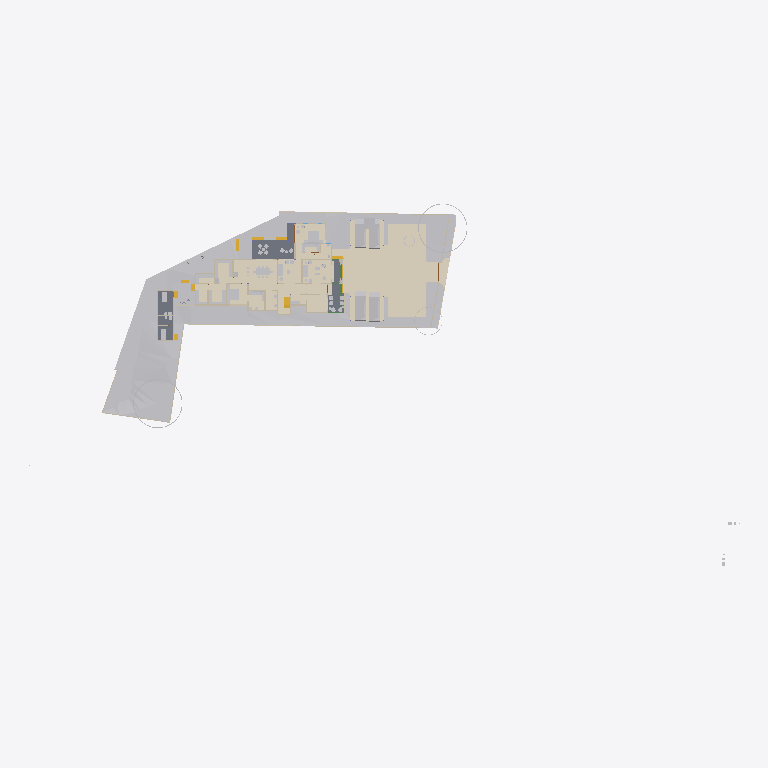
Plan cut of the same IFC building model at storey 'FF' (level 0.00 m, cut at 1.40 m), seen from above with north up, elements coloured by IFC class (only those large enough to see are counted): 28 other elements (light grey), 19 walls (beige), 7 coverings (cream), 5 stair flights (yellow), 3 slabs (grey), 1 beam (green). Cut surfaces are drawn darker.
Extent 124.4 m × 63.5 m × 36.2 m (x, y, z). Storeys (11): Road Level at 0.00 m; GF at 0.00 m; FF at 0.00 m; Concept at 0.00 m; Existing at 0.00 m; Area at 0.00 m; Car Porch at 0.00 m; Footing at 0.00 m; Landscape at 0.00 m; Electrical at 0.00 m; Roof at 6.00 m. Elements (814): 153 IfcWall, 117 IfcFurniture, 83 IfcBeam, 74 IfcFooting, 68 IfcGeographicElement, 60 IfcColumn, 43 IfcBuildingElementProxy, 37 IfcDoor, 25 IfcWindow, 24 IfcSlab, 22 IfcSanitaryTerminal, 22 IfcShadingDevice.

HEADER;
FILE_DESCRIPTION(('ViewDefinition[DesignTransferView]'),'2;1');
FILE_NAME('Jailani.ifc','2026-07-28T19:20:06+05:30',(''),(''),'IfcOpenShell 0.8.5','Bonsai 0.8.5','Nobody');
FILE_SCHEMA(('IFC4X3'));
ENDSEC;
DATA;
#1=IFCPROJECT('1rEyq$MlvDVO9q4X_6O_vh',$,'My Project',$,$,$,$,(#14,#26),#9);
#31=IFCSITE('2ymv4STDrDCBgdvlSnG91s',$,'My Site',$,$,#54,$,$,$,(8,52,49,300000),(76,38,36,300000),0.0,$,$);
#37=IFCBUILDING('0WCwdFWaT3fvN6dYFJV0G3',$,'My Building',$,$,#60,$,$,$,$,$,$);
#43=IFCBUILDINGSTOREY('3glIUxBxj019WI9WL2_LBp',$,'Road Level',$,$,#66,$,$,$,$);
#2091=IFCBUILDINGSTOREY('0gksAyAJzF1eVdNHxF82jx',$,'GF',$,$,#203992,$,$,$,$);
#9684=IFCBUILDINGSTOREY('0GW8AoQ6z9OfFkHNDnUrmB',$,'FF',$,$,#277602,$,$,$,$);
#36449=IFCBUILDINGSTOREY('08MXqDc890wx$ikiXcsfjl',$,'Concept',$,$,#36465,$,$,$,$);
#37612=IFCBUILDINGSTOREY('3FqJSqHaz8MQtwN4CzJUgT',$,'Existing',$,$,#37627,$,$,$,$);
#39460=IFCBUILDINGSTOREY('2$v9ldK6P2VucsJp$wo$TV',$,'Roof',$,$,#308527,$,$,$,$);
#119304=IFCBUILDINGSTOREY('0qBaI9Ey94591kdt6C2Jnr',$,'Area',$,$,#119319,$,$,$,$);
#129129=IFCBUILDINGSTOREY('3kIur_wS960wa7BjgB$p1C',$,'Car Porch',$,$,#129145,$,$,$,$);
#268472=IFCBUILDINGSTOREY('2xrbP0qU17QQ349t_fHpEX',$,'Footing',$,$,#278022,$,$,$,$);
#318255=IFCBUILDINGSTOREY('3aOrSW8CbAU8ZyelJCCINe',$,'Landscape',$,$,#318271,$,$,$,$);
#332845=IFCBUILDINGSTOREY('0AJYN4QXPCc9jj5vzxhX9$',$,'Electrical',$,$,#332861,$,$,$,$);
#1788=IFCGEOGRAPHICELEMENT('2G7_FUH1TFnfA2p0BceQCt',$,'Site',$,$,#266545,#1804,$,.TERRAIN.);
#312124=IFCCOVERING('1ykL1XV0LFJBzLZqWJN6bJ',$,'Covering',$,$,#312151,#312139,$,$);
#291080=IFCCOVERING('3ktB1WR$f69fETpx9RtRtR',$,'Covering',$,$,#297555,#291091,$,$);
#291009=IFCCOVERING('2Qz80cV6LAAB3ft_PK_mv4',$,'Covering',$,$,#314555,#291024,$,$);
#300440=IFCGEOGRAPHICELEMENT('3XNvekt6nB$ubAxK7kHELD',$,'Cube',$,$,#303387,#300446,$,.TERRAIN.);
#288202=IFCGEOGRAPHICELEMENT('1vGX67$bj6cumNjNmmRQ2$',$,'Cube',$,$,#288497,#288208,$,.TERRAIN.);
#100712=IFCSLAB('1DsvWWCbL7cANGjESzliI9',$,'Ground Floor Verandah',$,$,#156011,#100733,$,$);
#219416=IFCSLAB('1AAhloHkHFWRkhjfKq1PUs',$,'Slab',$,$,#259773,#219437,$,$);
#290870=IFCGEOGRAPHICELEMENT('0Jq_GC_gz1iu2XZ1wmOn6I',$,'Cube',$,$,#290969,#290876,$,.TERRAIN.);
#243411=IFCSLAB('0XExs70JbAsOb335bjnD$T',$,'Ground Floor Sitout',$,$,#250211,#243430,$,$);
#287095=IFCGEOGRAPHICELEMENT('2T3KHo8KH7kfRPtHATOCzc',$,'Cube',$,$,#287128,#287101,$,.TERRAIN.);
#257129=IFCVEHICLE('39VDetaJPBlQW_NtKKVksN',$,'Vehicle',$,$,#329438,#257144,$,$);
#257159=IFCVEHICLE('141W$vyQD1ogrQXmHA2jBF',$,'Vehicle',$,$,#329443,#257174,$,$);
#291771=IFCCOVERING('0fEHNhNivEbBeF8nPcgjJo',$,'Covering',$,$,#292879,#291782,$,$);
#154162=IFCVEHICLE('0N$2t9_e9DZwiKoEMbUbZK',$,'Vehicle',$,$,#329433,#154175,$,$);
#145566=IFCVEHICLE('0GR5tKgTv9_RA8i68F_qsM',$,'Vehicle',$,$,#329428,#145579,$,$);
#339872=IFCCOVERING('3Aj9mky956WeUiCLsKKe1i',$,'Covering',$,$,#340010,#339883,$,$);
#48553=IFCFURNITURE('2Ze14ZEU9CiBG9_AhI5DIZ',$,'Furniture',$,$,#323198,#48562,$,$);
#55457=IFCFURNITURE('0V6hxvZwXE6hVLVUBmKQZG',$,'Furniture',$,$,#322883,#55466,$,$);
#4250=IFCBUILDINGELEMENTPROXY('3toYnKI0v7vRY5ZvUmLVDd',$,'Toilet1',$,$,#81650,#4260,$,.COMPLEX.);
#316311=IFCFURNITURE('3ect_atJX1LhN4rLzGXFMv',$,'Furniture',$,$,#322923,#316333,$,$);
#297152=IFCGEOGRAPHICELEMENT('1oH7nsXafBAhIJwgxqBaXm',$,'GeographicElement',$,$,#297182,#297165,$,$);
#296796=IFCGEOGRAPHICELEMENT('0oAmVwzOn9fxeOwIdp5ttV',$,'GeographicElement',$,$,#297121,#296809,$,$);
#185235=IFCWALL('3$hjpD4uv8lejQEN1Fheqk',$,'Wall',$,$,#265860,#185246,$,$);
#2632=IFCWALL('1hiIP0I5r0ZAybbUAFoviW',$,'Wall',$,$,#286668,#2638,$,$);
#315594=IFCCOVERING('1jxfSxU9z4WBrOr5KSzmig',$,'Covering',$,$,#316057,#315605,$,$);
#248524=IFCSTAIRFLIGHT('1BmzoxccPEGOGh0HSuKGo4',$,'StairFlight',$,$,#277747,#248542,$,8,7,0.164635002613068,0.164918094873428,.STRAIGHT.);
#2457=IFCWALL('38EbZ7mAL5TfofCc1aVwCP',$,'Wall',$,$,#286704,#2463,$,$);
#3190=IFCWALL('193oymhqH3WPw9ieWVOFsJ',$,'Wall',$,$,#266555,#3201,$,$);
#48220=IFCFURNITURE('1QWqY1IIrEJwc5UsSxSNE6',$,'Furniture',$,$,#323278,#48233,$,$);
#89686=IFCFURNITURE('13ALM621n4AfCK13kNr2ii',$,'Furniture',$,$,#323393,#89699,$,$);
#261985=IFCFURNITURE('0adGxBs7nB3Rj0vOZ6ZYDg',$,'Furniture',$,$,#323603,#261996,$,$);
#211619=IFCWALL('0GEX5P4U9BQufRWTvvAWVU',$,'Wall',$,$,#266600,#211630,$,$);
#219453=IFCFURNITURE('2wi43uVUHB$fvvoXLnbFGQ',$,'Furniture',$,$,#322888,#219793,$,$);
#2607=IFCWALL('0hLi5deXP5Zfo$NOtNZznY',$,'Wall',$,$,#266565,#2613,$,$);
#259262=IFCFURNITURE('2VEhqUzPv0i99OWwMvgph8',$,'Furniture',$,$,#323573,#259273,$,$);
#231070=IFCFURNITURE('21TEvtg35CVh5sliQzQktT',$,'Furniture',$,$,#322893,#231083,$,$);
#56246=IFCFURNITURE('2mj$BvRbP1f9_7V7W1oVwT',$,'Furniture',$,$,#323568,#56257,$,$);
#110862=IFCWALL('20Tz5jwUL1JOjFaHIfBX9G',$,'Wall',$,$,#241710,#110873,$,$);
#306730=IFCWALL('1ZgW_Ts6X4FgOyvBG1QFIm',$,'Wall',$,$,#306906,#306757,$,$);
#259287=IFCFURNITURE('15zaMt35LB7hlKDgLTlKH0',$,'Furniture',$,$,#323583,#259298,$,$);
#2381=IFCWALL('2ukC8AQQP85Rb_ZeT84bZY',$,'Wall',$,$,#286637,#2388,$,$);
#259237=IFCFURNITURE('3zVIIbhOzD29j4ZKnattG$',$,'Furniture',$,$,#323578,#259248,$,$);
#75333=IFCWALL('0QnQ$aShP6ifk0P98FmQv4',$,'Wall',$,$,#273873,#75344,$,$);
#151928=IFCSTAIRFLIGHT('0LqorNZl19hfMgdBsGJn64',$,'StairFlight',$,$,#326885,#151941,$,2,1,0.150000005960464,0.0900000035762787,.STRAIGHT.);
#180754=IFCFURNITURE('17N7JqRKD0yBV$kWkW8Z6p',$,'Furniture',$,$,#323588,#180765,$,$);
#170150=IFCFURNITURE('3Rxkd7cnT41hhyDoPSnoDn',$,'Furniture',$,$,#323598,#170161,$,$);
#304103=IFCSTAIRFLIGHT('3RBS2kEUbE_v1MehdQ1l0c',$,'StairFlight',$,$,#326619,#304121,$,2,1,0.150000005960464,0.0900000035762787,.STRAIGHT.);
#315563=IFCCOVERING('2pMQ3ihCz9Cg6tRTQwGx$d',$,'Covering',$,$,#315593,#315578,$,$);
#3433=IFCWALL('2gqgdNokT89Rrmjq1x$gkt',$,'Wall',$,$,#266610,#3444,$,$);
#293224=IFCWALL('2_lBO$4ePAxBo4t8$RcnSa',$,'Wall',$,$,#293859,#293244,$,$);
#293425=IFCWALL('197oIZsbvCCx2GrUGcUa_$',$,'Wall',$,$,#293672,#293445,$,$);
#297122=IFCGEOGRAPHICELEMENT('2fIop$MxL4qvC5l2cqQ$kQ',$,'GeographicElement',$,$,#297177,#297151,$,$);
#175479=IFCSTAIRFLIGHT('0hFCi88vrCsef5a_DYHjRg',$,'StairFlight',$,$,#241240,#175492,$,2,1,0.150000005960464,0.0900000035762787,.STRAIGHT.);
#56306=IFCFURNITURE('1_EYla0VL98hdUWu1GNTXR',$,'Furniture',$,$,#323563,#56317,$,$);
#174631=IFCWALL('0R5GTeevr7rgYj2$QE1iiL',$,'Wall',$,$,#274020,#174673,$,$);
#169535=IFCWALL('2w4N31DwbAHRPVu_XOGmLh',$,'Wall',$,$,#308160,#169546,$,$);
#2582=IFCWALL('3AhfTEAr96zBOu2JT1DiVf',$,'Wall',$,$,#266585,#2588,$,$);
#151902=IFCSTAIRFLIGHT('1R3j0yF7n1CwfTsNLjhcXF',$,'StairFlight',$,$,#326880,#151915,$,2,1,0.150000005960464,0.0900000035762787,.STRAIGHT.);
#2407=IFCWALL('1wqYISk15EtxPgF1WYwVVh',$,'Wall',$,$,#266635,#2413,$,$);
#236339=IFCWALL('3z3vMB831DXgFnZoU1ddbU',$,'Wall',$,$,#273927,#236351,$,$);
#72506=IFCWALL('1FDp3qb_55Uv6TVUwrGphO',$,'Wall',$,$,#307242,#72517,$,$);
#286123=IFCBEAM('0iLnkpqqXF$ByKF_iitm9C',$,'Beam',$,$,#314540,#286134,$,$);
ENDSEC;
